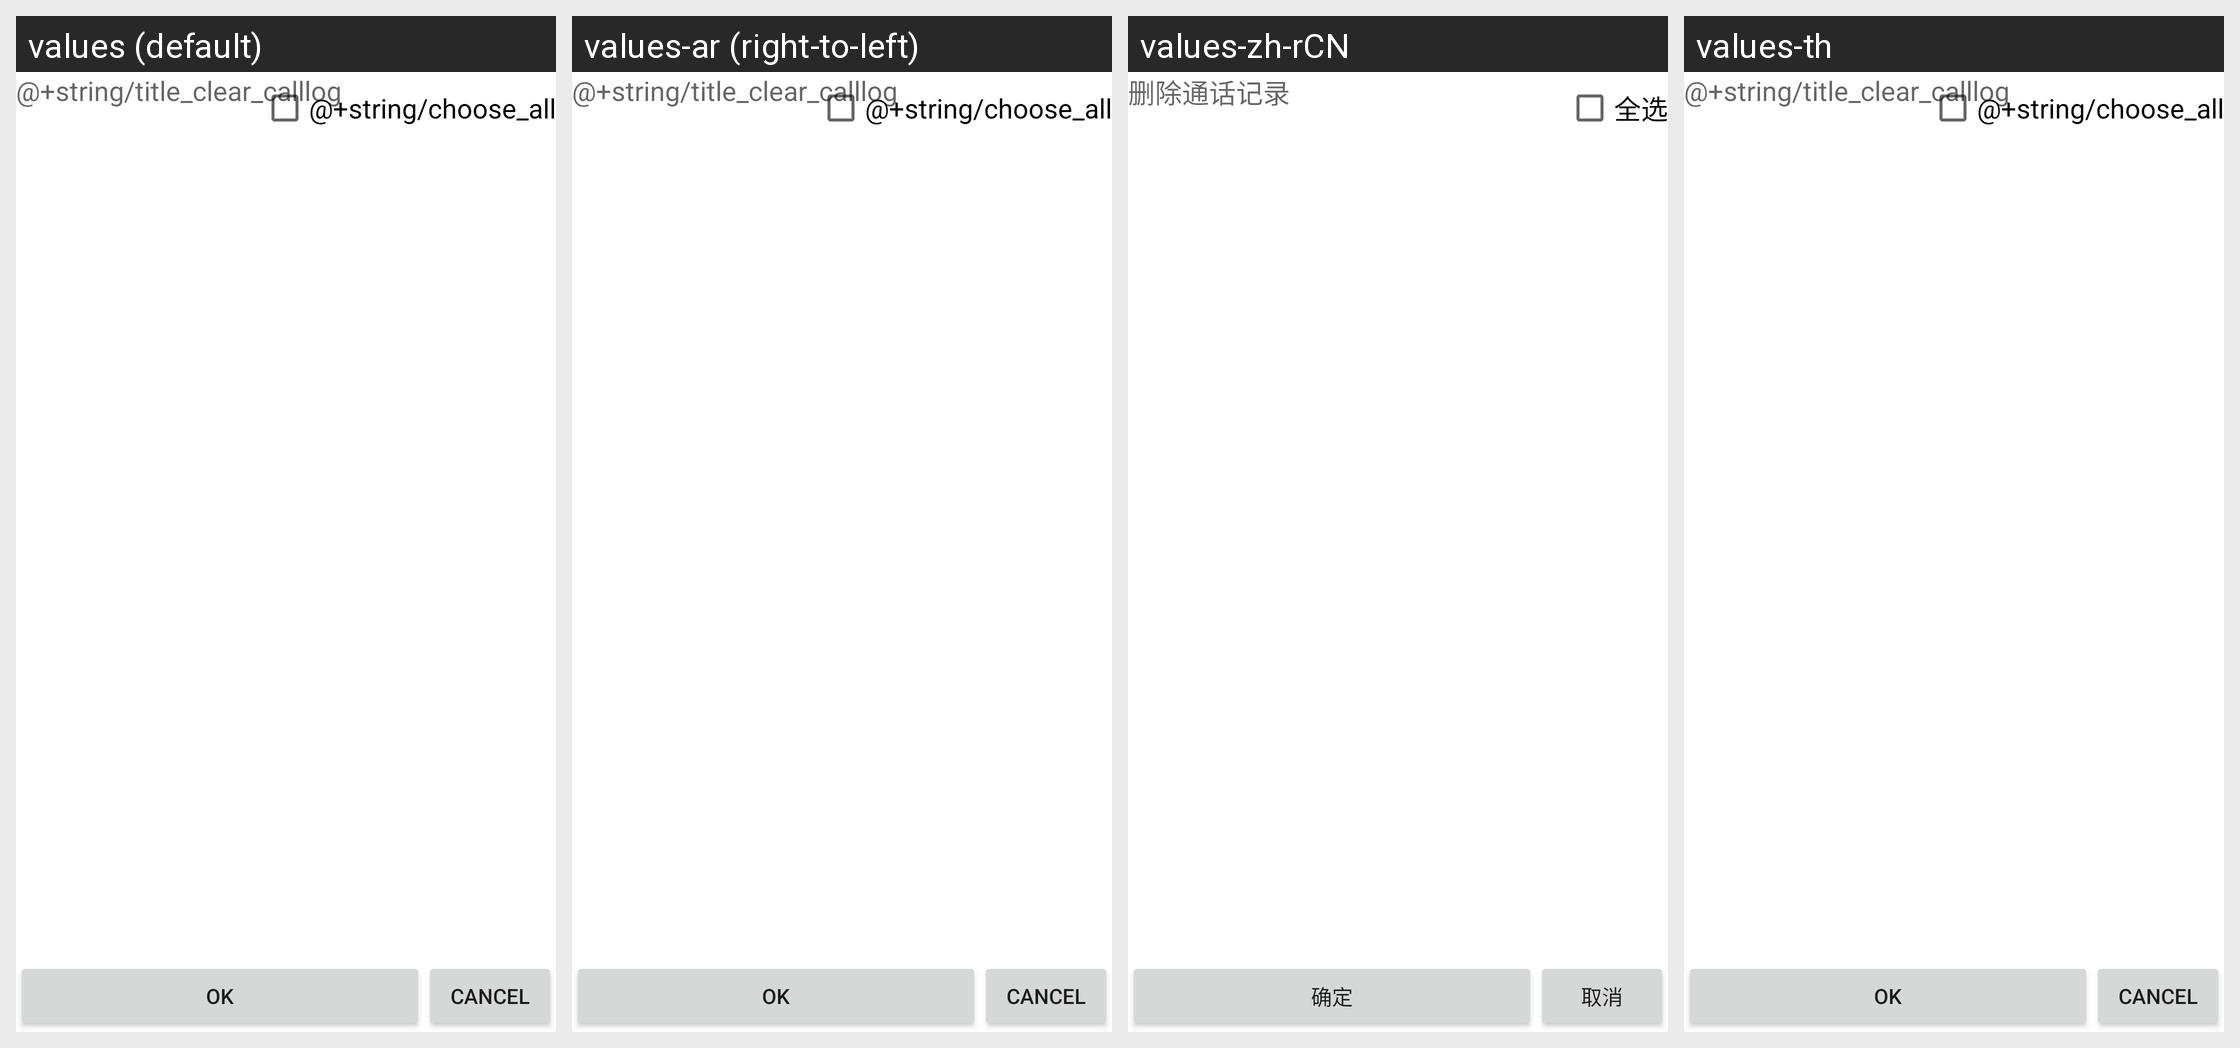

Translations of the strings shown on this Android screen, per locale in the grid:
Android screen res/layout/activity_clear_call_log.xml rendered under 4 locales, left to right: values (default), values-ar (right-to-left), values-zh-rCN, values-th. Device: Nexus 5 (rendered at 1080×1920; each locale shown at half size, 540×960, under a caption strip naming it); theme Theme.MaterialComponents.DayNight.NoActionBar.
Other locales in the repository, not shown: values-af, values-am, values-be, values-bg, values-ca, values-cs, values-da, values-de, values-el, values-en-rGB, values-es, values-es-rUS, values-et, values-fa, values-fi, values-fr, values-hi, values-hr, values-hu, values-in, values-it, values-iw, values-ja, values-ko, values-lt, values-lv, values-ms, values-nb, values-nl, values-pl, values-pt, values-pt-rPT, values-rm, values-ro, values-ru, values-sk, values-sl, values-sr, values-sv, values-sw, values-tl, values-tr, values-uk, values-vi, values-zh-rTW, values-zu.
Strings drawn on this screen, with the default value and each locale's value (text and hints the layout hard-codes, and strings that could not be matched under every locale, appear in the picture but are not listed):

ok
  values: OK
  values-ar: OK  [not translated; the default value is used]
  values-zh-rCN: 确定
  values-th: OK  [not translated; the default value is used]

cancel
  values: Cancel
  values-ar: Cancel  [not translated; the default value is used]
  values-zh-rCN: 取消
  values-th: Cancel  [not translated; the default value is used]
